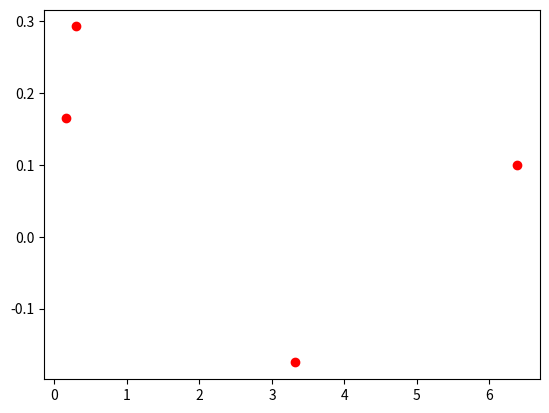

Write Python code to recreate this figure. (Note: this script raises an exception after producing the figure.)
import numpy as np
from math import sqrt
import matplotlib.pyplot as plt

def cubic_interp1d(x0, x, y):
    """
    Interpolate a 1-D function using cubic splines.
      x0 : a float or an 1d-array
      x : (N,) array_like
          A 1-D array of real/complex values.
      y : (N,) array_like
          A 1-D array of real values. The length of y along the
          interpolation axis must be equal to the length of x.

    Implement a trick to generate at first step the cholesky matrice L of
    the tridiagonal matrice A (thus L is a bidiagonal matrice that
    can be solved in two distinct loops).

    additional ref: www.math.uh.edu/~jingqiu/math4364/spline.pdf
    """
    x = np.asfarray(x)  # Ensure x is a float array
    y = np.asfarray(y)  # Ensure y is a float array

    # Check if x is sorted. If not, sort it.
    if np.any(np.diff(x) < 0):
        indexes = np.argsort(x)
        x = x[indexes]
        y = y[indexes]

    size = len(x)  # Number of data points

    # Calculate the differences between consecutive x and y values
    xdiff = np.diff(x)
    ydiff = np.diff(y)

    # Allocate buffer arrays for the Li and Li-1 diagonals, and z (the spline coefficients)
    Li = np.empty(size)
    Li_1 = np.empty(size-1)
    z = np.empty(size)

    # Initialize the first diagonal value and boundary condition for the natural spline
    Li[0] = sqrt(2*xdiff[0])
    Li_1[0] = 0.0
    B0 = 0.0  # Natural boundary condition (second derivative at the endpoints is 0)
    z[0] = B0 / Li[0]

    # Loop to fill in the diagonals and solve the system [L][y] = [B]
    for i in range(1, size-1):
        Li_1[i] = xdiff[i-1] / Li[i-1]  # Compute Li-1 (subdiagonal)
        Li[i] = sqrt(2*(xdiff[i-1] + xdiff[i]) - Li_1[i-1]**2)  # Compute Li (diagonal)
        Bi = 6*(ydiff[i] / xdiff[i] - ydiff[i-1] / xdiff[i-1])  # Compute B (right-hand side)
        z[i] = (Bi - Li_1[i-1] * z[i-1]) / Li[i]  # Solve for z (second derivative)

    # Handle the last point, for which the boundary condition is natural (second derivative = 0)
    i = size - 1
    Li_1[i-1] = xdiff[-1] / Li[i-1]
    Li[i] = sqrt(2 * xdiff[-1] - Li_1[i-1]**2)
    Bi = 0.0  # Natural boundary condition
    z[i] = (Bi - Li_1[i-1] * z[i-1]) / Li[i]

    # Solve the system [L.T][z] = [y] to get the second derivatives (z)
    i = size-1
    z[i] = z[i] / Li[i]
    for i in range(size-2, -1, -1):
        z[i] = (z[i] - Li_1[i] * z[i+1]) / Li[i]

    # Find the index of the nearest x0 in x (for interpolation)
    index = x.searchsorted(x0)
    np.clip(index, 1, size-1, index)  # Ensure index is within bounds

    xi1, xi0 = x[index], x[index-1]  # x values for interpolation
    yi1, yi0 = y[index], y[index-1]  # y values for interpolation
    zi1, zi0 = z[index], z[index-1]  # Second derivatives for interpolation
    hi1 = xi1 - xi0  # Distance between the two x values

    # Perform the cubic interpolation
    f0 = zi0 / (6 * hi1) * (xi1 - x0)**3 + \
         zi1 / (6 * hi1) * (x0 - xi0)**3 + \
         (yi1 / hi1 - zi1 * hi1 / 6) * (x0 - xi0) + \
         (yi0 / hi1 - zi0 * hi1 / 6) * (xi1 - x0)
    return f0

# Main function to plot the cubic spline interpolation
if __name__ == '__main__':
    # Generate 4 random data points for interpolation
    x = np.sort(np.random.rand(4) * 10)  # Random x values between 0 and 10
    y = np.sin(x)  # Corresponding y values using the sine function

    # Plot the original points
    plt.scatter(x, y, color='red', label='Data Points')

    # Create a fine grid of x values for interpolation
    x_new = np.linspace(0, 10, 201)  # 201 points between 0 and 10 for smoothness
    # Plot the cubic spline interpolation
    plt.plot(x_new, cubic_interp1d(x_new, x, y), label='Cubic Spline Interpolation')

    # Add labels and legend
    plt.xlabel('x')
    plt.ylabel('y')
    plt.legend()

    # Show the plot
    plt.show()
